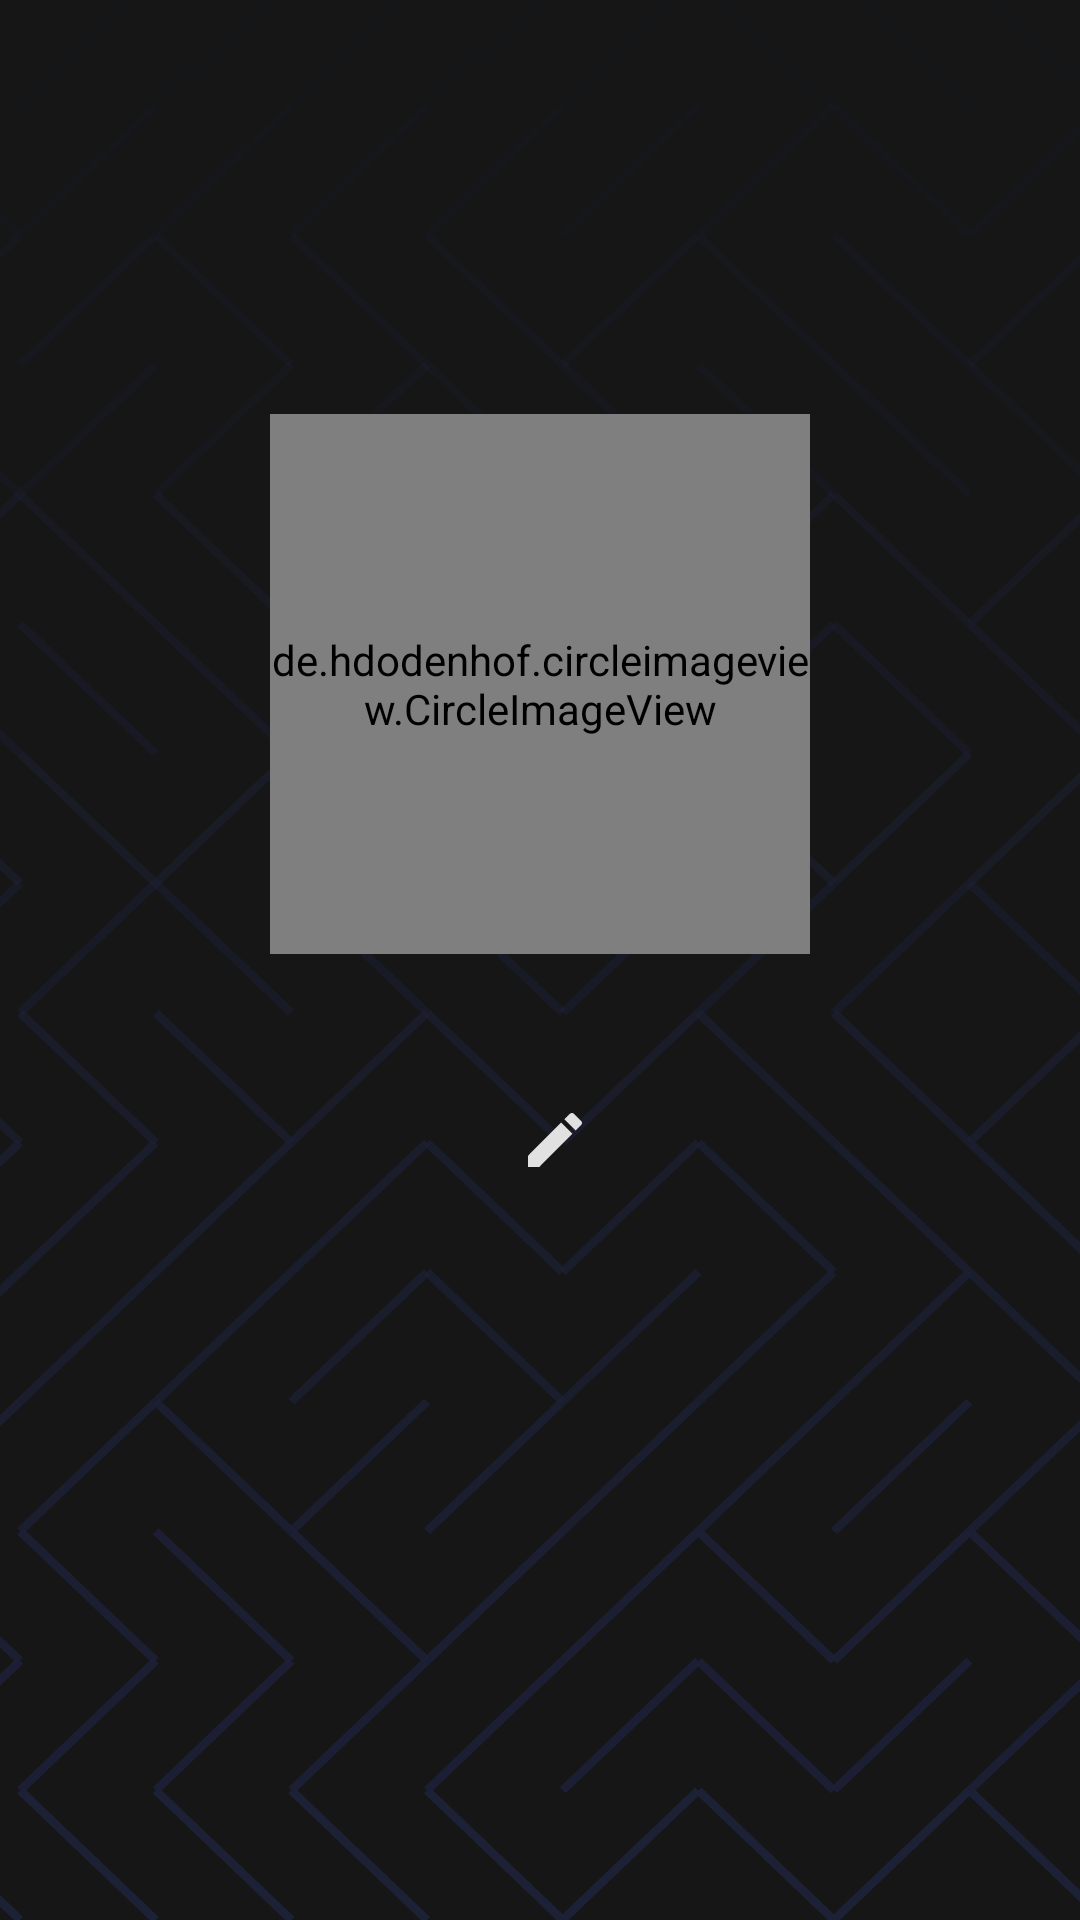

The Android layout XML behind this screen, and the referenced resources:
<!-- AndroidManifest.xml: application theme Theme.ChatSphere -->
<!-- res/layout/fragment_profile.xml -->
<?xml version="1.0" encoding="utf-8"?>
<FrameLayout xmlns:android="http://schemas.android.com/apk/res/android"
    xmlns:tools="http://schemas.android.com/tools"
    android:layout_width="match_parent"
    android:layout_height="match_parent"
    xmlns:app="http://schemas.android.com/apk/res-auto"
    tools:context=".Screens.ProfileFragment"
    android:background="@color/bg_black">

    <LinearLayout
        android:layout_width="match_parent"
        android:layout_height="match_parent"
        android:orientation="vertical"
        android:background="@drawable/bg_pattern"
        android:paddingBottom="80dp"
        android:gravity="center">

        <de.hdodenhof.circleimageview.CircleImageView
            android:id="@+id/civ_profile_pic"
            android:layout_width="180dp"
            android:layout_height="180dp"
            android:src="@drawable/default_person"
            app:civ_border_color="@color/text_white"
            app:civ_border_width="2dp"
            android:layout_marginBottom="50dp"/>


        <LinearLayout
            android:layout_width="wrap_content"
            android:layout_height="wrap_content">
            <TextView
                android:id="@+id/tv_profile_username"
                android:layout_width="wrap_content"
                android:layout_height="wrap_content"
                android:layout_gravity="center_horizontal"
                tools:text="@string/app_name"
                android:textSize="22sp"
                android:textColor="@color/text_white"
                android:fontFamily="@font/poppins_medium"
                android:textAlignment="center"/>
            <ImageView
                android:id="@+id/iv_edit_username"
                android:layout_width="wrap_content"
                android:layout_height="wrap_content"
                android:src="@drawable/edit"
                android:layout_marginStart="10dp"/>
        </LinearLayout>
        <TextView
            android:id="@+id/tv_profile_email"
            android:layout_width="wrap_content"
            android:layout_height="wrap_content"
            android:layout_gravity="center_horizontal"
            tools:text="@string/app_name"
            android:textSize="18sp"
            android:textColor="@color/whiter_grey"
            android:fontFamily="@font/poppins_medium"
            android:textAlignment="center"/>

    </LinearLayout>

</FrameLayout>
<!-- resources referenced by this layout -->
<resources>
  <color name="bg_black">#161616</color>
  <color name="text_white">#E1E1E1</color>
  <color name="whiter_grey">#545454</color>
  <!-- drawable bg_pattern: vector/xml drawable (drawable, 31129 chars, omitted) -->
  <!-- drawable default_person (drawable) -->
  <vector android:height="24dp" android:tint="@color/text_white"
      android:viewportHeight="24" android:viewportWidth="24"
      android:width="24dp" xmlns:android="http://schemas.android.com/apk/res/android">
      <path android:fillColor="@color/text_white" android:pathData="M12,12c2.21,0 4,-1.79 4,-4s-1.79,-4 -4,-4 -4,1.79 -4,4 1.79,4 4,4zM12,14c-2.67,0 -8,1.34 -8,4v2h16v-2c0,-2.66 -5.33,-4 -8,-4z"/>
  </vector>
  <!-- drawable edit (drawable) -->
  <vector android:height="24dp" android:tint="@color/text_white"
      android:viewportHeight="24" android:viewportWidth="24"
      android:width="24dp" xmlns:android="http://schemas.android.com/apk/res/android">
      <path android:fillColor="@android:color/white" android:pathData="M3,17.25V21h3.75L17.81,9.94l-3.75,-3.75L3,17.25zM20.71,7.04c0.39,-0.39 0.39,-1.02 0,-1.41l-2.34,-2.34c-0.39,-0.39 -1.02,-0.39 -1.41,0l-1.83,1.83 3.75,3.75 1.83,-1.83z"/>
  </vector>
  <string name="app_name">ChatSphere</string>
  <style name="Theme.ChatSphere" parent="Theme.MaterialComponents.DayNight.NoActionBar">
          
          <item name="colorPrimary">@color/purple_500</item>
          <item name="colorPrimaryVariant">@color/purple_700</item>
          <item name="colorOnPrimary">@color/white</item>
          
          <item name="colorSecondary">@color/teal_200</item>
          <item name="colorSecondaryVariant">@color/teal_700</item>
          <item name="colorOnSecondary">@color/black</item>
          
          <item name="android:statusBarColor">?attr/colorPrimaryVariant</item>
          
      </style>
  <color name="purple_500">#FF6200EE</color>
  <color name="purple_700">#FF3700B3</color>
  <color name="white">#FFFFFFFF</color>
  <color name="teal_200">#FF03DAC5</color>
  <color name="teal_700">#FF018786</color>
  <color name="black">#FF000000</color>
</resources>
